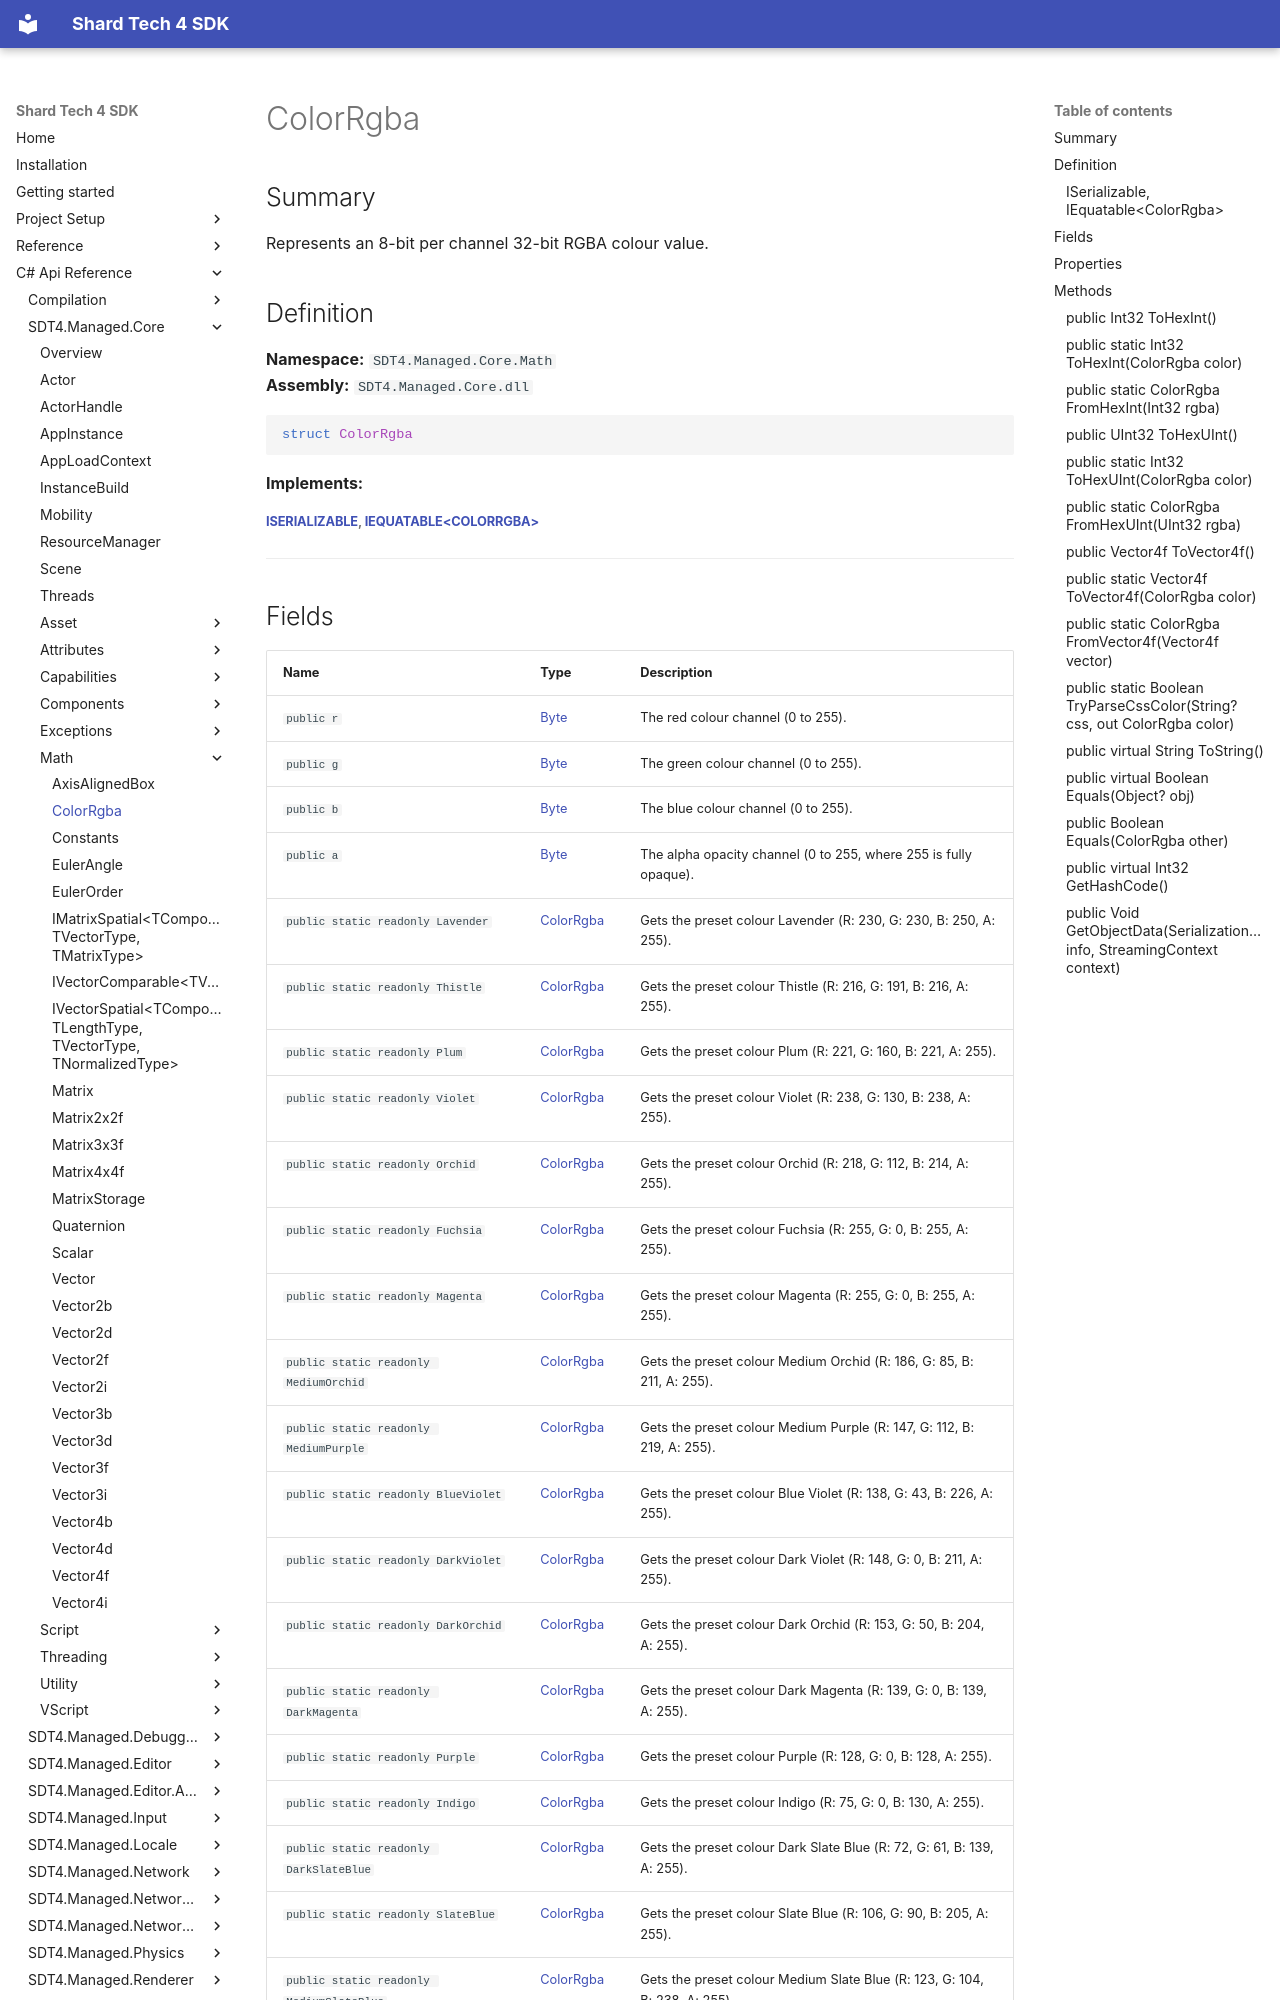

repository: PyroshockStudios/Shard-Tech-4-Docs · page: cs-api-ref/sdt4.managed.core/math/colorrgba/index.html · generator: mkdocs

# ColorRgba

## Summary
Represents an 8-bit per channel 32-bit RGBA colour value.



## Definition

**Namespace:** `SDT4.Managed.Core.Math`  
**Assembly:** `SDT4.Managed.Core.dll`

```csharp
struct ColorRgba
```
**Implements:**

##### [ISerializable](https://learn.microsoft.com/dotnet/api/system.runtime.serialization.iserializable), [IEquatable&lt;ColorRgba&gt;](https://learn.microsoft.com/dotnet/api/system.iequatable-1)
---
